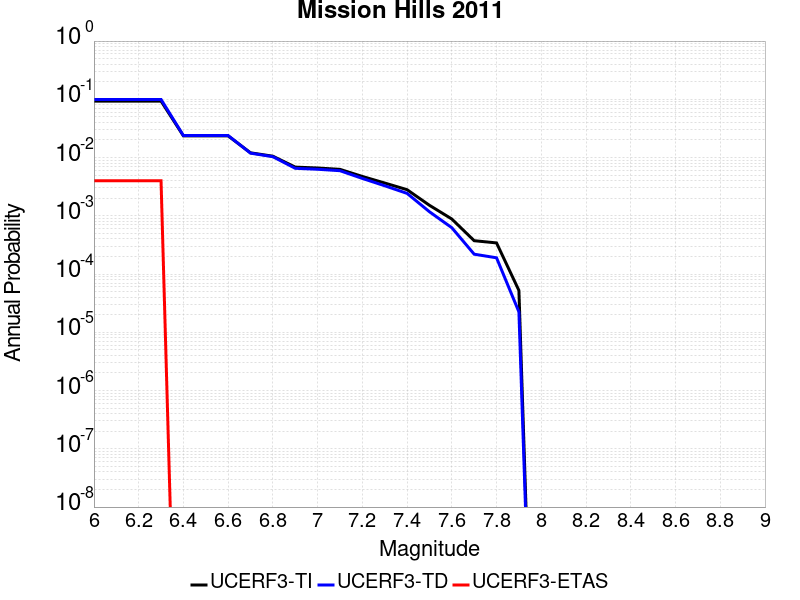

The table this chart was drawn from, first rows:
Magnitude, UCERF3-TI Prob, UCERF3-TD Prob, UCERF3-ETAS Prob
6.0, 0.09328, 0.09946, 0.004
6.1, 0.09328, 0.09946, 0.004
6.2, 0.09328, 0.09946, 0.004
6.3, 0.09328, 0.09946, 0.004
6.4, 0.02355, 0.02388, 0.0
6.5, 0.02355, 0.02388, 0.0
6.6, 0.02355, 0.02388, 0.0
6.7, 0.01207, 0.01191, 0.0
6.8, 0.01055, 0.01035, 0.0
6.9, 0.006857, 0.006539, 0.0
7.0, 0.006618, 0.006297, 0.0
7.1, 0.006275, 0.005948, 0.0
7.2, 0.00474, 0.004383, 0.0
7.3, 0.003656, 0.003281, 0.0
7.4, 0.002809, 0.002426, 0.0
7.5, 0.001516, 0.001175, 0.0
7.6, 8.8162086E-4, 6.247489E-4, 0.0
7.7, 3.739499E-4, 2.1935668E-4, 0.0
7.8, 3.424468E-4, 1.9018207E-4, 0.0
7.9, 5.23289E-5, 2.2420692E-5, 0.0
